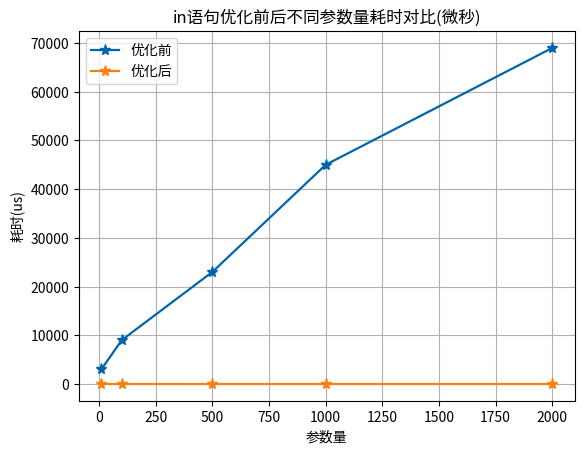

The matplotlib source for this figure:
#!/usr/bin/env python3
# -*- coding: utf-8 -*-

import matplotlib.pyplot as plt
import numpy as np


# line chart
def plotLineChart1():
    x = np.array([10, 100, 500, 1000, 2000])
    y1 = np.array([3000, 9000, 23000, 45000, 69000])
    y2 = np.array([0.003, 0.006, 0.004, 0.003, 0.003])
    plt.title("in语句优化前后不同参数量耗时对比(微秒)")
    plt.xlabel("参数量")
    plt.ylabel("耗时(us)")
    # color, linestyle, linewidth, marker, markersize, label
    plt.plot(x, y1, color='#0065AC', ls='-', lw=1.6, marker='*', ms=8, label="优化前")
    plt.plot(x, y2, color='#FF7F0E', ls='-', lw=1.6, marker='*', ms=8, label="优化后")
    plt.grid()
    plt.legend(loc='upper left')
    # 默认的像素：[6.0,4.0]，分辨率为100，图片尺寸为 600*400
    # 指定dpi=200，图片尺寸为 1200*800
    # 指定dpi=300，图片尺寸为 1800*1200
    plt.savefig('plot_in.png', dpi=200)
    plt.show()


if __name__ == '__main__':
    plotLineChart1()
